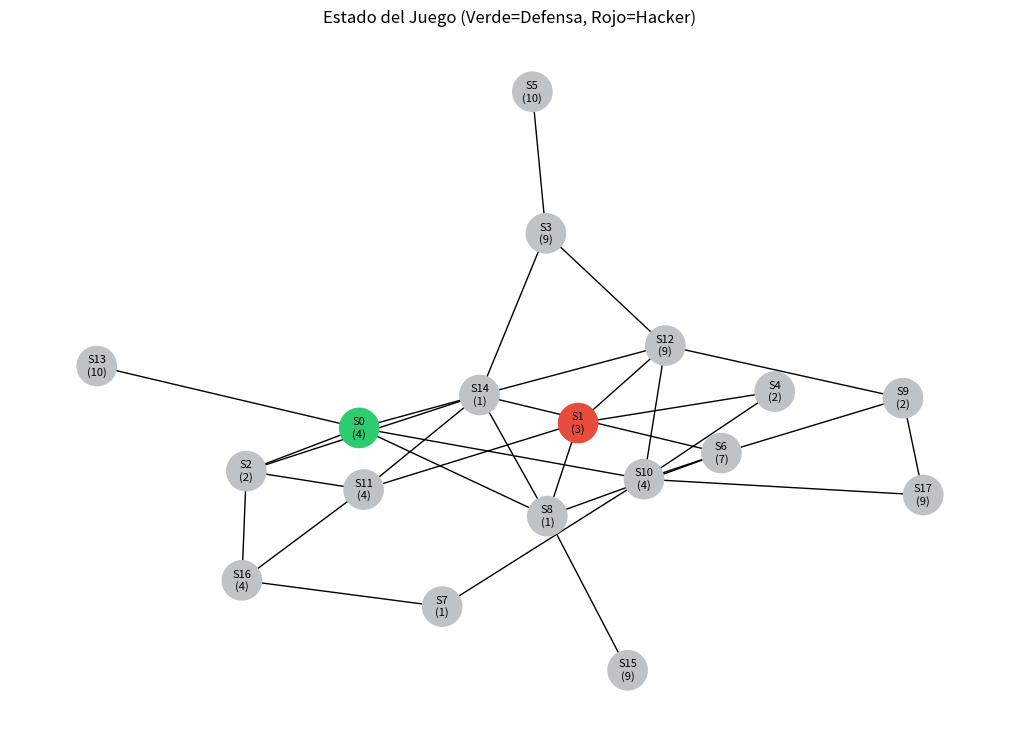

Recreate this plot in Python.
'''
TASK 2

- MAX (Defensa)
- MIN (Hacker)
- Cada turno captura un nodo vecino
- Cada nodo tiene un valor

'''

import random
import time
import networkx as nx
import matplotlib.pyplot as plt

#configuración con profundidad de bñusqueda 4
SEED = 42
NUM_NODOS = 18
PROBABILIDAD_ARISTA = 0.20
D_MAX = 4

random.seed(SEED)

#función para generar grafo
def generar_grafo(n=NUM_NODOS, p=PROBABILIDAD_ARISTA, seed=SEED):
    G = nx.erdos_renyi_graph(n, p, seed=seed)

    while not nx.is_connected(G):
        comp = list(nx.connected_components(G))
        u = random.choice(list(comp[0]))
        v = random.choice(list(comp[1]))
        G.add_edge(u, v)

    mapeo = {i: f"S{i}" for i in range(n)}
    return nx.relabel_nodes(G, mapeo)

#clase estado, con funciones para inciarlo y devolverlo
class Estado:
    def __init__(self, grafo, valores, max_nodes=None, min_nodes=None, turno="MAX"):
        self.grafo = grafo
        self.valores = valores
        self.max_nodes = set(max_nodes or [])
        self.min_nodes = set(min_nodes or [])
        self.turno = turno

    def copia(self):
        return Estado(
            self.grafo,
            self.valores,
            self.max_nodes.copy(),
            self.min_nodes.copy(),
            self.turno
        )
    
#función para realizar acciones
def acciones(estado):
    if estado.turno == "MAX":
        controlados = estado.max_nodes
    else:
        controlados = estado.min_nodes

    posibles = set()

    for nodo in controlados:
        for vecino in estado.grafo.neighbors(nodo):
            if vecino not in estado.max_nodes and vecino not in estado.min_nodes:
                posibles.add(vecino)

    return list(posibles)

#función para realizar transiciones
def resultado(estado, accion):
    nuevo = estado.copia()

    if estado.turno == "MAX":
        nuevo.max_nodes.add(accion)
        nuevo.turno = "MIN"
    else:
        nuevo.min_nodes.add(accion)
        nuevo.turno = "MAX"

    return nuevo

#función para definir si el estado es terminal
def es_terminal(estado, profundidad):
    todos = set(estado.grafo.nodes())
    ocupados = estado.max_nodes | estado.min_nodes
    return profundidad == D_MAX or ocupados == todos

#función para evaluar
def evaluar(estado):
    valor_max = sum(estado.valores[n] for n in estado.max_nodes)
    valor_min = sum(estado.valores[n] for n in estado.min_nodes)
    return valor_max - valor_min

#algoritmo minmax
def minimax(estado, profundidad, contador):
    contador[0] += 1

    if es_terminal(estado, profundidad):
        return evaluar(estado), None

    if estado.turno == "MAX":
        mejor_valor = float("-inf")
        mejor_accion = None

        for a in acciones(estado):
            val, _ = minimax(resultado(estado, a), profundidad + 1, contador)

            if val > mejor_valor:
                mejor_valor = val
                mejor_accion = a

        return mejor_valor, mejor_accion

    else:
        mejor_valor = float("inf")
        mejor_accion = None

        for a in acciones(estado):
            val, _ = minimax(resultado(estado, a), profundidad + 1, contador)

            if val < mejor_valor:
                mejor_valor = val
                mejor_accion = a

        return mejor_valor, mejor_accion

#algoritmo alpha-beta
def alphabeta(estado, profundidad, alpha, beta, contador):
    contador[0] += 1

    if es_terminal(estado, profundidad):
        return evaluar(estado), None

    if estado.turno == "MAX":
        mejor_accion = None

        for a in acciones(estado):
            val, _ = alphabeta(resultado(estado, a), profundidad + 1, alpha, beta, contador)

            if val > alpha:
                alpha = val
                mejor_accion = a

            if alpha >= beta:
                break

        return alpha, mejor_accion

    else:
        mejor_accion = None

        for a in acciones(estado):
            val, _ = alphabeta(resultado(estado, a), profundidad + 1, alpha, beta, contador)

            if val < beta:
                beta = val
                mejor_accion = a

            if beta <= alpha:
                break

        return beta, mejor_accion
    
#función para inicializar el juego
def inicializar_juego(G):
    valores = {n: random.randint(1, 10) for n in G.nodes()}

    nodos = list(G.nodes())
    max_start = nodos[0]
    min_start = nodos[1]

    estado = Estado(
        G,
        valores,
        max_nodes={max_start},
        min_nodes={min_start},
        turno="MAX"
    )

    return estado

#función para visualizar grafo
def visualizar_grafo_juego(G, estado):
    pos = nx.spring_layout(G, seed=42)

    colores = []
    for nodo in G.nodes():
        if nodo in estado.max_nodes:
            colores.append("#2ecc71")  # verde (Defensa)
        elif nodo in estado.min_nodes:
            colores.append("#e74c3c")  # rojo (Hacker)
        else:
            colores.append("#bdc3c7")  # gris (libre)

    etiquetas = {
        n: f"{n}\n({estado.valores[n]})"
        for n in G.nodes()
    }

    plt.figure(figsize=(10, 7))
    nx.draw(
        G,
        pos,
        with_labels=True,
        labels=etiquetas,
        node_color=colores,
        node_size=800,
        font_size=8
    )

    plt.title("Estado del Juego (Verde=Defensa, Rojo=Hacker)")
    plt.show()

#main
if __name__ == "__main__":
    print("╔══════════════════════════════════════════════╗")
    print("║   TASK 2 · Minimax vs Alpha-Beta            ║")
    print("╚══════════════════════════════════════════════╝")

    G = generar_grafo()

    print("\nGrafo:")
    print("Nodos:", G.number_of_nodes())
    print("Aristas:", G.number_of_edges())

    estado = inicializar_juego(G)

    visualizar_grafo_juego(G, estado)

    print("\nValores de nodos:")
    for n, v in estado.valores.items():
        print(f"{n}: {v}")

    #minmax
    contador_mm = [0]
    t0 = time.time()
    valor_mm, accion_mm = minimax(estado, 0, contador_mm)
    t_mm = time.time() - t0

    #alpha-beta
    contador_ab = [0]
    t0 = time.time()
    valor_ab, accion_ab = alphabeta(estado, 0, float("-inf"), float("inf"), contador_ab)
    t_ab = time.time() - t0

    #resultados
    print("\n" + "="*50)
    print("MINIMAX")
    print("="*50)
    print("Mejor acción:", accion_mm)
    print("Valor:", valor_mm)
    print("Nodos explorados:", contador_mm[0])
    print("Tiempo:", f"{t_mm:.6f}s")

    print("\n" + "="*50)
    print("ALPHA-BETA")
    print("="*50)
    print("Mejor acción:", accion_ab)
    print("Valor:", valor_ab)
    print("Nodos explorados:", contador_ab[0])
    print("Tiempo:", f"{t_ab:.6f}s")

    if contador_mm[0] > 0:
        reduccion = (1 - contador_ab[0] / contador_mm[0]) * 100
        print("\nReducción de nodos:", f"{reduccion:.2f}%")
